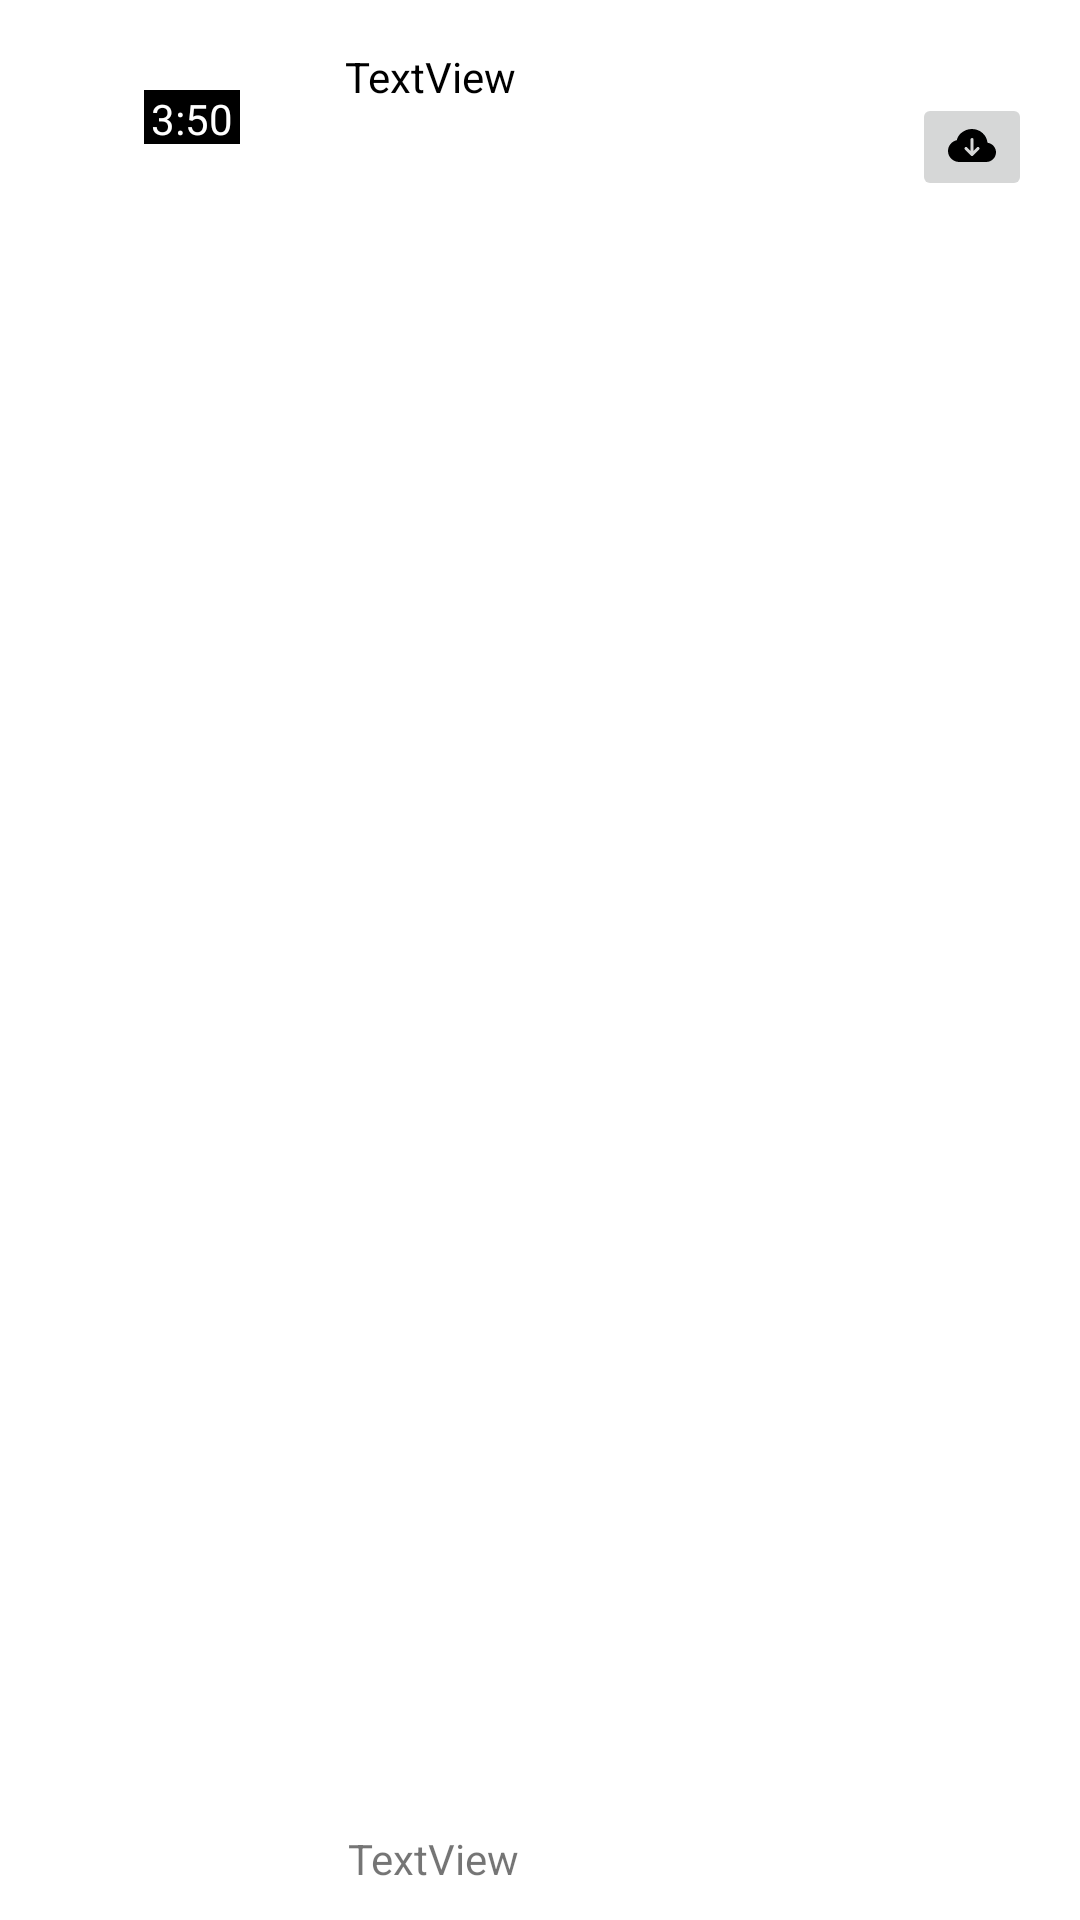

Reconstruct the res/layout file that produces this screen, plus the resources it refers to.
<!-- AndroidManifest.xml: application theme Theme.DescarregarVideos -->
<!-- res/layout/video_item.xml -->
<?xml version="1.0" encoding="utf-8"?>
<androidx.constraintlayout.widget.ConstraintLayout xmlns:android="http://schemas.android.com/apk/res/android"
    xmlns:app="http://schemas.android.com/apk/res-auto"
    xmlns:tools="http://schemas.android.com/tools"
    android:layout_width="match_parent"
    android:layout_height="100dp"
    android:orientation="vertical"
    >

    <TextView
        android:id="@+id/tbxVideoId"
        android:layout_width="wrap_content"
        android:layout_height="wrap_content"
        android:layout_marginStart="20dp"
        android:layout_marginTop="14dp"
        app:layout_constraintStart_toStartOf="parent"
        app:layout_constraintTop_toTopOf="parent" android:visibility="invisible" />


    <TextView
        android:id="@+id/tbxVideoDesc"
        android:layout_width="0dp"
        android:layout_height="wrap_content"
        android:layout_marginStart="24dp"
        android:layout_marginTop="16dp"
        android:layout_marginEnd="10dp"
        android:text="TextView"
        android:textColor="@color/black"
        app:layout_constraintEnd_toStartOf="@+id/savedVideoButtonMenuOptions"
        app:layout_constraintStart_toEndOf="@id/relativeImg"
        app:layout_constraintTop_toTopOf="parent" />

    <androidx.constraintlayout.widget.ConstraintLayout
        android:id="@+id/relativeImg"
        android:layout_width="86dp"
        android:layout_height="86dp"
        android:layout_marginStart="5dp"
        android:layout_marginTop="5dp"
        app:layout_constraintStart_toStartOf="parent"
        app:layout_constraintTop_toTopOf="parent"
        >

        <ImageView
            android:id="@+id/imgVideoThumbnail"
            android:layout_width="wrap_content"
            android:layout_height="wrap_content"
            android:adjustViewBounds="true"
            android:scaleType="centerInside"
            app:layout_constraintBottom_toBottomOf="parent"
            app:layout_constraintEnd_toEndOf="parent"
            app:layout_constraintLeft_toLeftOf="parent"
            app:layout_constraintStart_toStartOf="parent"
            app:layout_constraintTop_toTopOf="parent"
            tools:srcCompat="@tools:sample/avatars" />

        <TextView
            android:id="@+id/videoDuration"
            android:layout_width="32dp"
            android:layout_height="18dp"
            android:background="@color/black"
            android:text="3:50"
            android:textAlignment="center"
            android:textColor="@color/white"
            app:layout_constraintBottom_toBottomOf="@+id/imgVideoThumbnail"
            app:layout_constraintLeft_toLeftOf="@+id/imgVideoThumbnail"

            />

    </androidx.constraintlayout.widget.ConstraintLayout>


    <TextView
        android:id="@+id/tbxViewCount"
        android:layout_width="wrap_content"
        android:layout_height="wrap_content"
        android:layout_marginStart="25dp"
        android:layout_marginBottom="11dp"
        android:text="TextView"
        app:layout_constraintBottom_toBottomOf="parent"
        app:layout_constraintStart_toEndOf="@+id/relativeImg" />

    <ImageButton
        android:id="@+id/savedVideoButtonMenuOptions"
        android:layout_width="wrap_content"
        android:layout_height="wrap_content"
        android:layout_marginTop="31dp"
        android:layout_marginEnd="16dp"
        app:layout_constraintEnd_toEndOf="parent"
        app:layout_constraintTop_toTopOf="parent"
        app:srcCompat="@drawable/download_button"
        />


</androidx.constraintlayout.widget.ConstraintLayout>
<!-- resources referenced by this layout -->
<resources>
  <color name="black">#FF000000</color>
  <color name="white">#FFFFFFFF</color>
  <!-- drawable download_button (drawable) -->
  <vector xmlns:android="http://schemas.android.com/apk/res/android"
      android:width="16dp"
      android:height="16dp"
      android:viewportWidth="16"
      android:viewportHeight="16">
    <path
        android:pathData="M8,2a5.53,5.53 0,0 0,-3.594 1.342c-0.766,0.66 -1.321,1.52 -1.464,2.383C1.266,6.095 0,7.555 0,9.318 0,11.366 1.708,13 3.781,13h8.906C14.502,13 16,11.57 16,9.773c0,-1.636 -1.242,-2.969 -2.834,-3.194C12.923,3.999 10.69,2 8,2m2.354,6.854 l-2,2a0.5,0.5 0,0 1,-0.708 0l-2,-2a0.5,0.5 0,1 1,0.708 -0.708L7.5,9.293V5.5a0.5,0.5 0,0 1,1 0v3.793l1.146,-1.147a0.5,0.5 0,0 1,0.708 0.708"
        android:fillColor="#000000"/>
  </vector>
  <style name="Theme.DescarregarVideos" parent="Theme.MaterialComponents.DayNight.DarkActionBar">
          
          <item name="colorPrimary">@color/purple_500</item>
          <item name="colorPrimaryVariant">@color/purple_700</item>
          <item name="colorOnPrimary">@color/white</item>
          
          <item name="colorSecondary">@color/teal_200</item>
          <item name="colorSecondaryVariant">@color/teal_700</item>
          <item name="colorOnSecondary">@color/black</item>
          
          <item name="android:statusBarColor">?attr/colorPrimaryVariant</item>
          
      </style>
  <color name="purple_500">#FF6200EE</color>
  <color name="purple_700">#FF3700B3</color>
  <color name="teal_200">#FF03DAC5</color>
  <color name="teal_700">#FF018786</color>
</resources>
